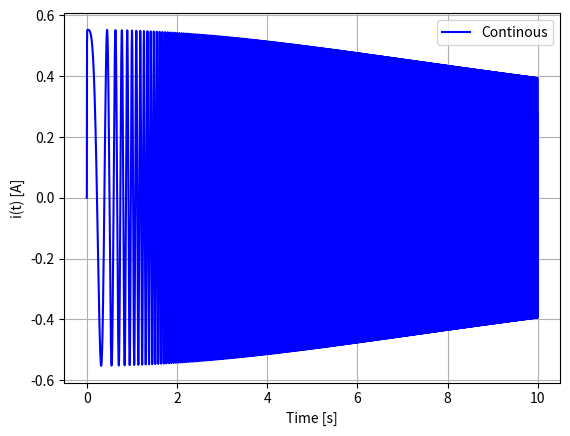
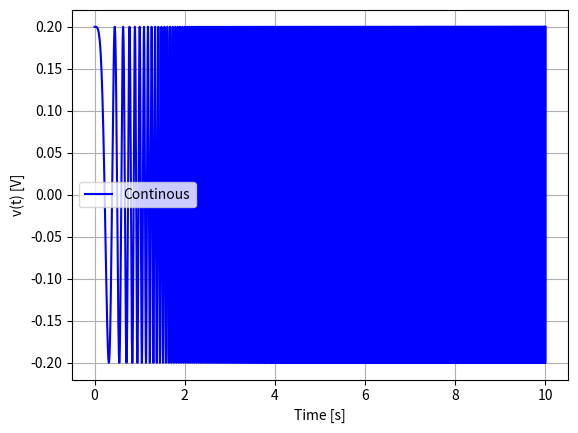
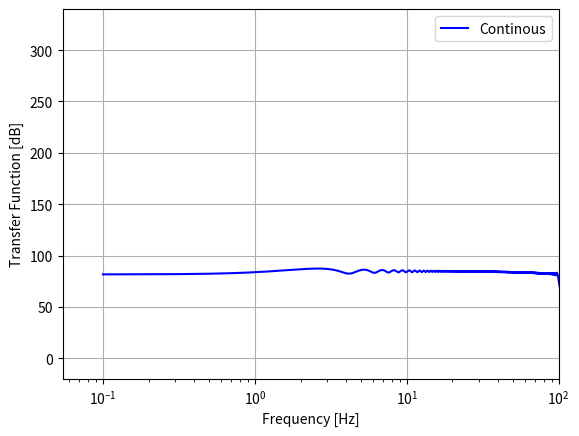

Reproduce these figures in Python, in order.
import numpy as np
from numpy.fft import fft
from scipy.linalg import expm
from scipy.signal import chirp
import matplotlib.pyplot as plt

# System parameters RL Circuit
R = 0.362 # Ohms
L = 567e-6 # Henries

num_states = 1

A = np.array([-R/L])

B = np.array([1/L])

C = np.array([1])


# Simulation parameters
Fs = 40000
h = 1/Fs  # Time step (s)
T = 10  # Total time
N = int(T/h)
#N = 400
#T = N*h

Ad = expm(h*A)
Bd = np.dot((1/A),(Ad-np.eye(num_states)))
Bd = np.dot(Bd,B)
Cd = C

t = np.arange(0,T,h)
X = np.zeros(N+1)

# Generate the chirp signal
t1 = T  # End time for the chirp
f0 = 0  # Start frequency
f1 = 100  # End frequency
Ud = chirp(t, f0, t1, f1, method='linear', phi=0)

# Reshape the input signal
U = 0.2*np.vstack(Ud)

# Simulation state space representation
for i in range(1, N):
    X[i+1] = np.dot(Ad,X[i]) + np.dot(Bd,U[i])

current = X[0:N] # output
voltage = U # input

#np.arange(0,10,1)

Fn = Fs/2
inprm = voltage-np.mean(voltage)*0
outrm = current-np.mean(current)*0
FTinpr = np.fft.fft(inprm)                                     # Fourier Transform Of Mean-Corrected Data
FToutr = np.fft.fft(outrm)                                    # Fourier Transform Of Mean-Corrected Data
Fv = np.arange(0,1,1/(np.fix(N/2)+1))*Fn                           # Frequency Vector (One-Sided)
Iv = np.arange(1,np.size(Fv)+1,1)                        # Index Vector

H = np.zeros(np.size(Iv))
for i in range(1, np.size(Iv)):
    H[i] = abs(FToutr[i]/FTinpr[i])
    
fig, ax = plt.subplots()
ax.plot(t,outrm,label='Continous',color='blue',linestyle='-')
ax.set_xlabel('Time [s]')
ax.set_ylabel('i(t) [A]')
ax.legend()  # Add a legend.
ax.set_aspect('auto',adjustable='box')
plt.grid(True)
#plt.ylim(0,0.6)
#plt.xlim(0,100)
plt.show()


fig, ax = plt.subplots()
ax.plot(t,inprm,label='Continous',color='blue',linestyle='-')
ax.set_xlabel('Time [s]')
ax.set_ylabel('v(t) [V]')
ax.legend()  # Add a legend.
ax.set_aspect('auto',adjustable='box')
plt.grid(True)
#plt.ylim(0,0.6)
#plt.xlim(0,0.008)
plt.show()

fig, ax = plt.subplots()
ax.semilogx(Fv,20*np.log10(H),label='Continous',color='blue',linestyle='-')
ax.set_xlabel('Frequency [Hz]')
ax.set_ylabel('Transfer Function [dB]')
ax.legend()  # Add a legend.
ax.set_aspect('auto',adjustable='box')
plt.grid(True)
#plt.ylim(0,0.6)
plt.xlim(0,100)
plt.show()
